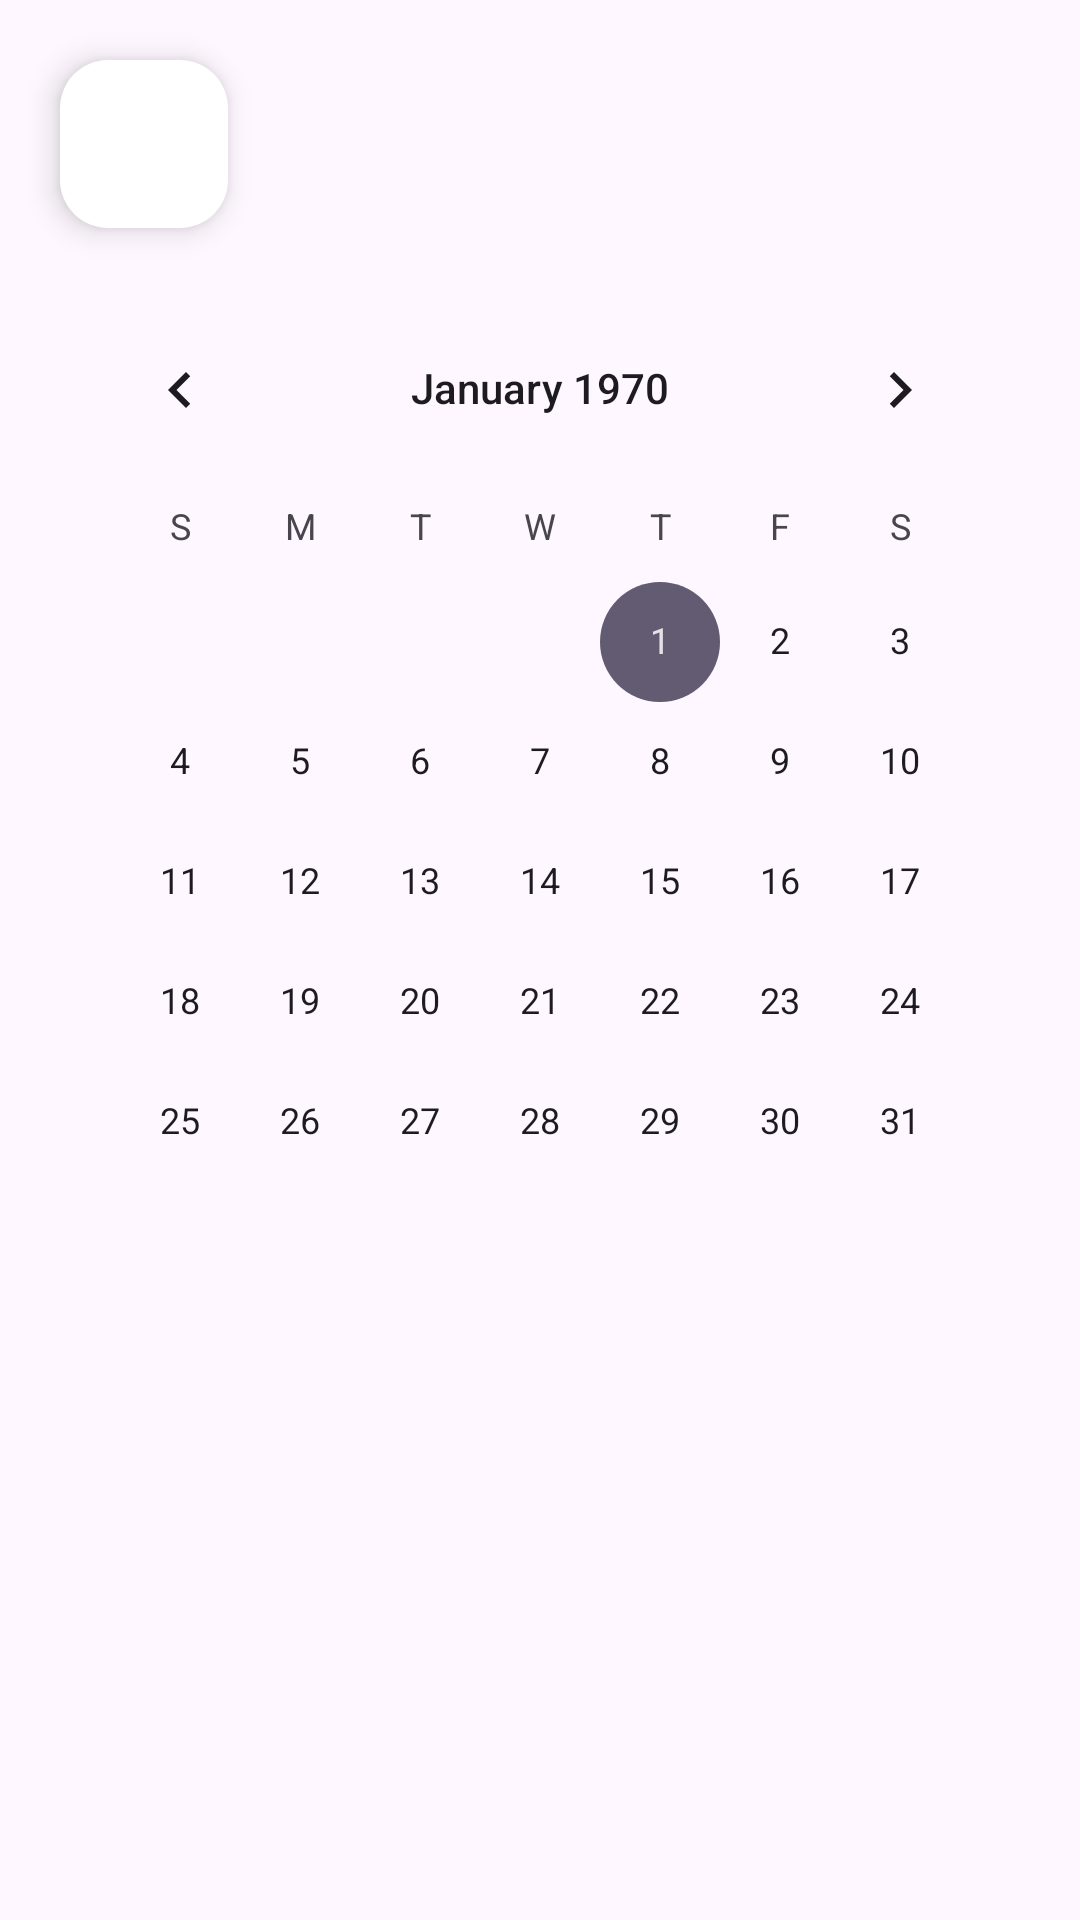

Layout XML and referenced resources for this Android screen:
<!-- AndroidManifest.xml: application theme Theme.PawCuts -->
<!-- res/layout/fragment_calendar_alone.xml -->
<?xml version="1.0" encoding="utf-8"?>
<RelativeLayout xmlns:android="http://schemas.android.com/apk/res/android"
    xmlns:tools="http://schemas.android.com/tools"
    android:layout_width="match_parent"
    android:layout_height="match_parent"
    tools:context=".fragments.appointmentFragments.CalendarAloneFragment">

    <com.google.android.material.floatingactionbutton.FloatingActionButton
        android:id="@+id/CalendarAloneFragment_FAB_goBack"
        android:layout_width="wrap_content"
        android:layout_height="wrap_content"
        android:layout_marginStart="@dimen/SmallSpace"
        android:layout_marginTop="@dimen/SmallSpace"
        android:clickable="true"
        android:backgroundTint="@color/white"
        android:contentDescription="@string/click_here_to_go_back_to_the_start_screen"
        android:src="@drawable/baseline_chevron_left_24" />

    <CalendarView
        android:id="@+id/CalendarAloneFragment_CV"
        style="@style/ThemeOverlay.MaterialComponents.MaterialCalendar"
        android:layout_width="match_parent"
        android:layout_height="match_parent"
        android:layout_below="@id/CalendarAloneFragment_FAB_goBack"
        android:layout_margin="@dimen/SmallSpace" />



</RelativeLayout>
<!-- resources referenced by this layout -->
<resources>
  <color name="white">#FFFFFFFF</color>
  <dimen name="SmallSpace">20dp</dimen>
  <string name="click_here_to_go_back_to_the_start_screen">click here to go back to the start screen</string>
  <style name="Theme.PawCuts" parent="Base.Theme.PawCuts" />
  <style name="Base.Theme.PawCuts" parent="Theme.Material3.DayNight.NoActionBar">
          
          
      </style>
</resources>
